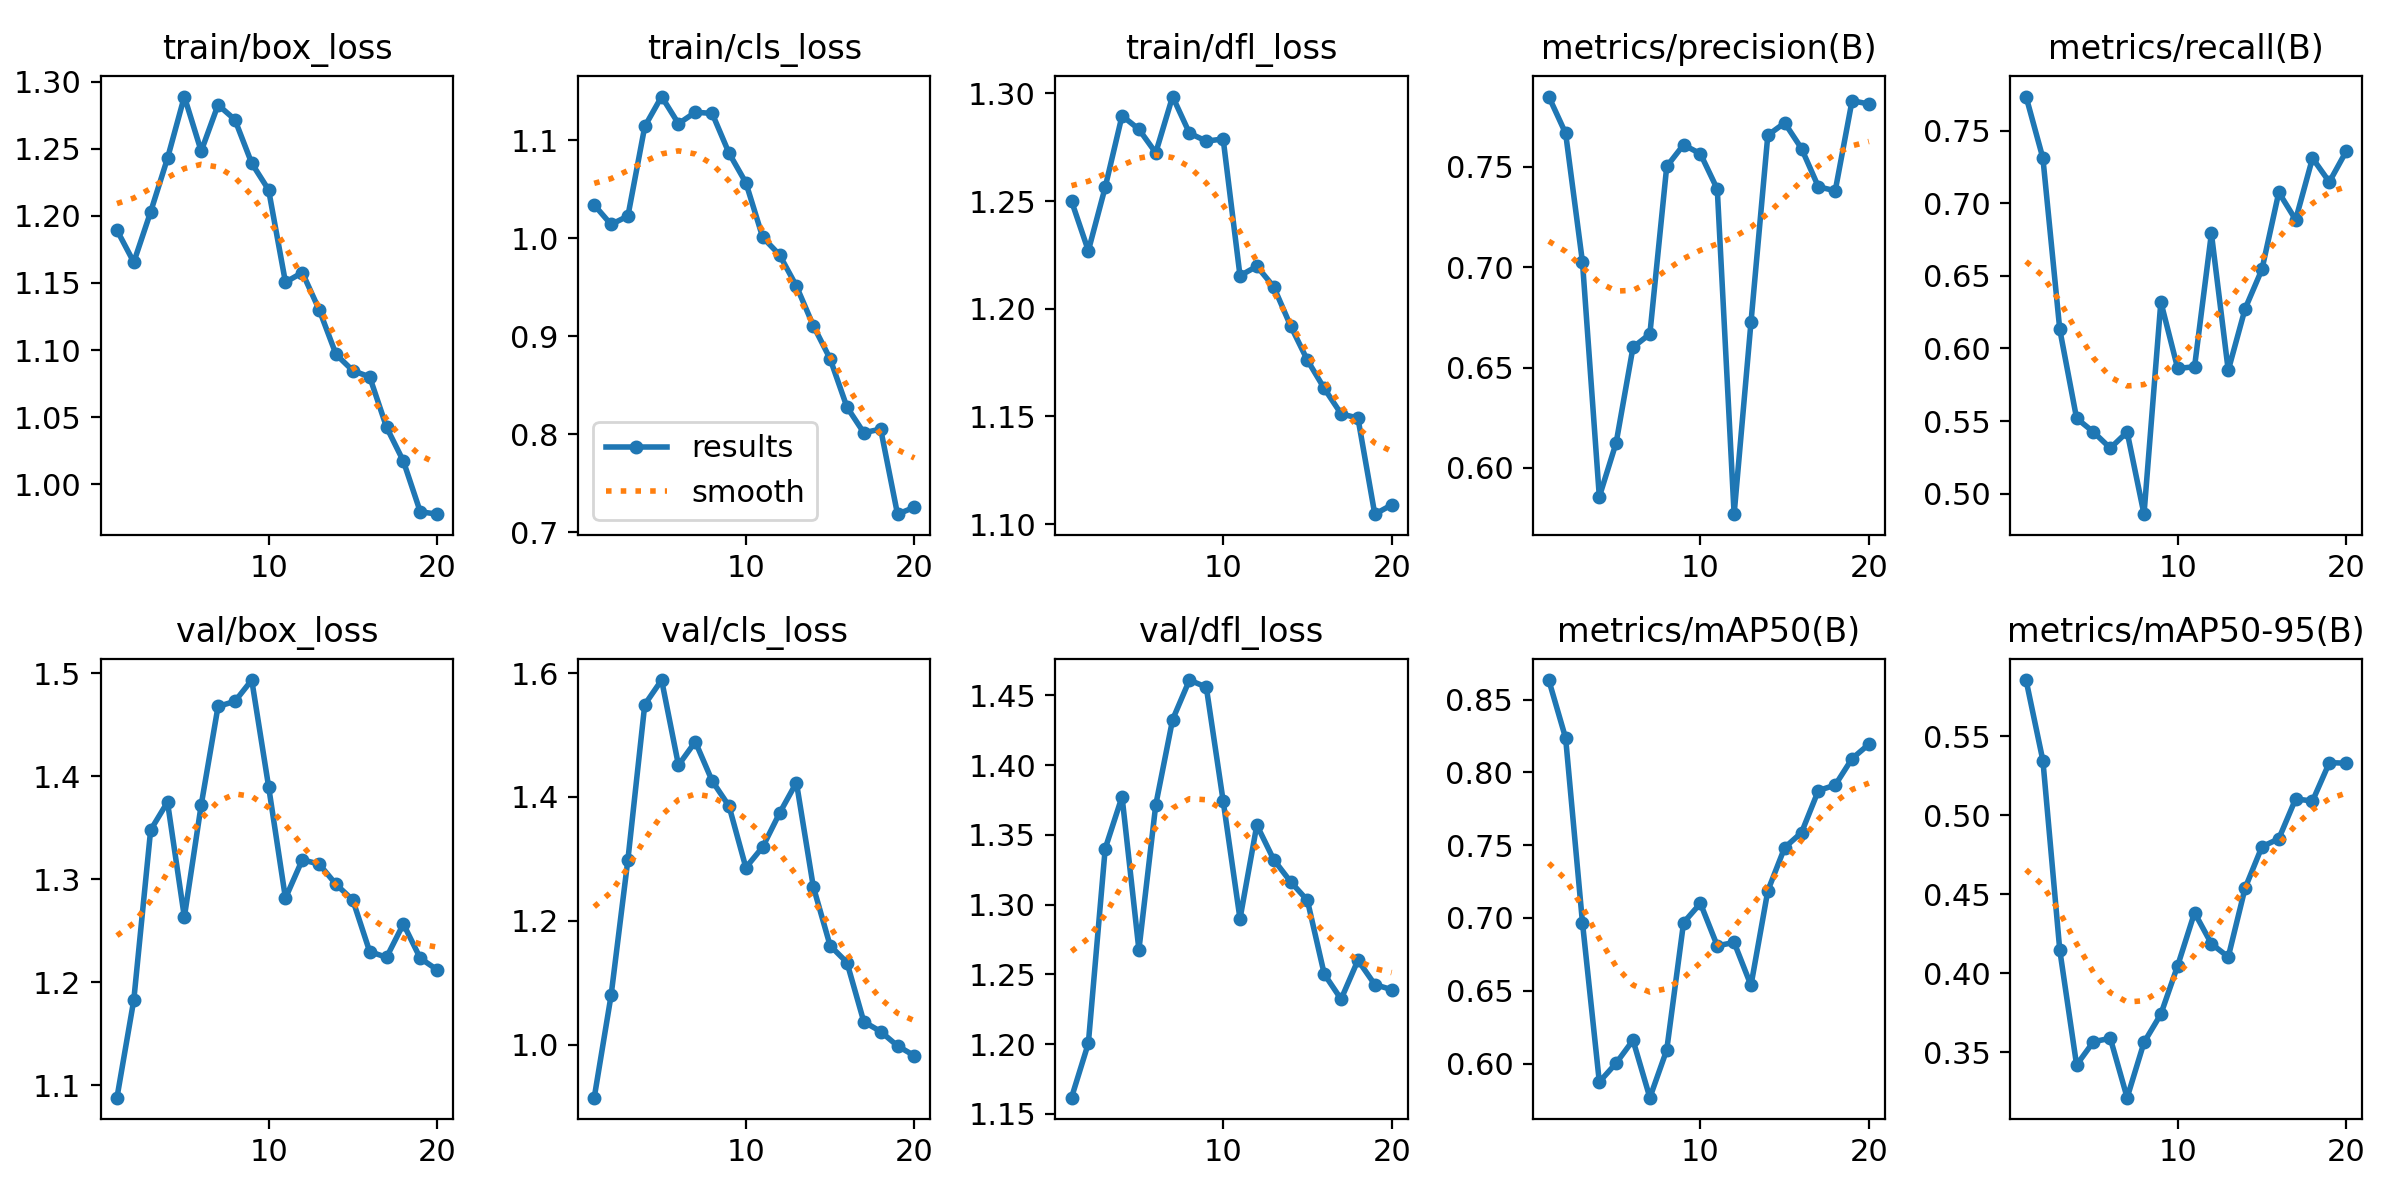

The table this chart was drawn from, first rows:
epoch, train/box_loss, train/cls_loss, train/dfl_loss, metrics/precision(B), metrics/recall(B), metrics/mAP50(B), metrics/mAP50-95(B), val/box_loss, val/cls_loss, val/dfl_loss, lr/pg0, lr/pg1, lr/pg2
1, 1.189, 1.034, 1.25, 0.785, 0.7736, 0.8634, 0.5856, 1.088, 0.9142, 1.162, 0.00034, 0.00034, 0.00034
2, 1.165, 1.014, 1.227, 0.7667, 0.7311, 0.8236, 0.5346, 1.183, 1.079, 1.201, 0.0006653, 0.0006653, 0.0006653
3, 1.203, 1.023, 1.256, 0.7025, 0.6132, 0.6967, 0.4148, 1.348, 1.299, 1.34, 0.0009551, 0.0009551, 0.0009551
4, 1.243, 1.114, 1.29, 0.5856, 0.5519, 0.5874, 0.342, 1.375, 1.549, 1.377, 0.001209, 0.001209, 0.001209
5, 1.289, 1.145, 1.283, 0.6126, 0.5424, 0.6004, 0.3567, 1.263, 1.589, 1.268, 0.001428, 0.001428, 0.001428
6, 1.248, 1.117, 1.272, 0.6601, 0.5313, 0.6161, 0.3589, 1.372, 1.451, 1.371, 0.001505, 0.001505, 0.001505
7, 1.283, 1.129, 1.298, 0.6667, 0.5424, 0.5766, 0.3213, 1.468, 1.489, 1.433, 0.001406, 0.001406, 0.001406
8, 1.272, 1.127, 1.282, 0.7502, 0.4859, 0.6094, 0.3563, 1.473, 1.426, 1.461, 0.001307, 0.001307, 0.001307
9, 1.239, 1.087, 1.278, 0.761, 0.6321, 0.6968, 0.3741, 1.493, 1.385, 1.456, 0.001208, 0.001208, 0.001208
10, 1.219, 1.057, 1.279, 0.7565, 0.5863, 0.7101, 0.4049, 1.39, 1.286, 1.374, 0.001109, 0.001109, 0.001109
11, 1.151, 1.001, 1.215, 0.7389, 0.5874, 0.6809, 0.4384, 1.282, 1.319, 1.29, 0.00101, 0.00101, 0.00101
12, 1.158, 0.9829, 1.22, 0.5769, 0.6793, 0.6832, 0.4187, 1.319, 1.374, 1.357, 0.000911, 0.000911, 0.000911
13, 1.13, 0.9511, 1.21, 0.6725, 0.5849, 0.6537, 0.4103, 1.315, 1.423, 1.332, 0.000812, 0.000812, 0.000812
14, 1.097, 0.9109, 1.192, 0.7658, 0.6274, 0.7187, 0.4539, 1.295, 1.255, 1.317, 0.000713, 0.000713, 0.000713
15, 1.085, 0.8769, 1.176, 0.7719, 0.6545, 0.7483, 0.4801, 1.28, 1.16, 1.303, 0.000614, 0.000614, 0.000614
16, 1.08, 0.8276, 1.163, 0.7591, 0.7076, 0.7586, 0.4852, 1.23, 1.133, 1.25, 0.000515, 0.000515, 0.000515
17, 1.042, 0.8015, 1.151, 0.7401, 0.6887, 0.7875, 0.5104, 1.224, 1.037, 1.232, 0.000416, 0.000416, 0.000416
18, 1.017, 0.8052, 1.149, 0.7381, 0.7311, 0.7913, 0.509, 1.256, 1.021, 1.26, 0.000317, 0.000317, 0.000317
19, 0.9796, 0.7184, 1.105, 0.783, 0.7147, 0.8094, 0.5333, 1.223, 0.9979, 1.243, 0.000218, 0.000218, 0.000218
20, 0.9777, 0.7254, 1.109, 0.7813, 0.7359, 0.8193, 0.533, 1.212, 0.982, 1.239, 0.000119, 0.000119, 0.000119
